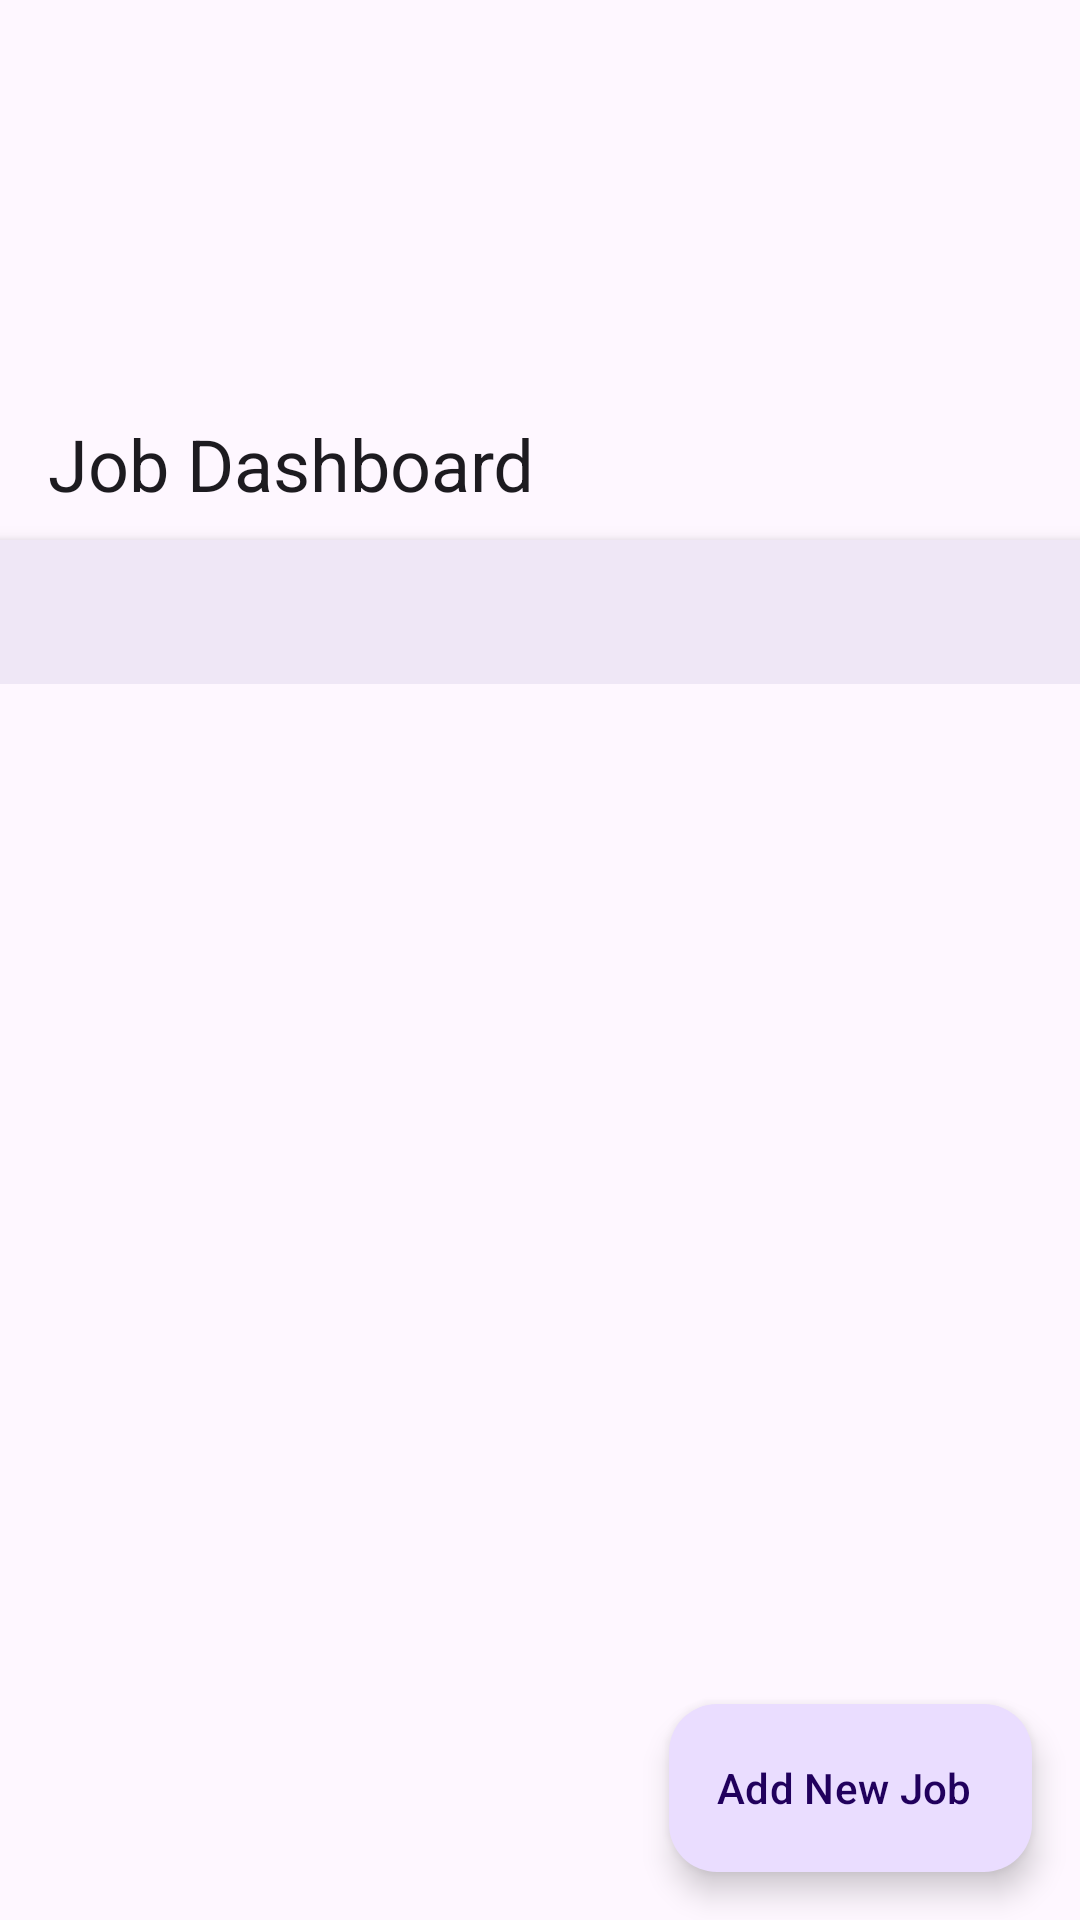

This screen was rendered from an Android layout file. Write that file and the resources it references.
<!-- AndroidManifest.xml: application theme Theme.CodeBrains -->
<!-- res/layout/activity_job.xml -->
<?xml version="1.0" encoding="utf-8"?>
<androidx.coordinatorlayout.widget.CoordinatorLayout
    xmlns:android="http://schemas.android.com/apk/res/android"
    xmlns:app="http://schemas.android.com/apk/res-auto"
    xmlns:tools="http://schemas.android.com/tools"
    android:id="@+id/jobactivityid"
    android:layout_width="match_parent"
    android:layout_height="match_parent"
    android:fitsSystemWindows="true"
    tools:context=".JobActivity">
    <ProgressBar
        android:id="@+id/progressBar"
        android:layout_width="wrap_content"
        android:layout_height="wrap_content"
        android:layout_gravity="center" />

    <TextView
        android:id="@+id/emptyTextView"
        android:layout_width="wrap_content"
        android:layout_height="wrap_content"
        android:layout_gravity="center"
        android:text="No jobs available"
        android:visibility="gone" />
    <com.google.android.material.appbar.AppBarLayout
        android:layout_width="match_parent"
        android:layout_height="wrap_content"
        android:fitsSystemWindows="true">

        <com.google.android.material.appbar.CollapsingToolbarLayout
            android:layout_width="match_parent"
            android:layout_height="180dp"
            app:layout_scrollFlags="scroll|exitUntilCollapsed|snap"
            app:contentScrim="?attr/colorPrimary"
            app:expandedTitleTextAppearance="@style/TextAppearance.App.CollapsingToolbar.Expanded"
            app:collapsedTitleTextAppearance="@style/TextAppearance.App.CollapsingToolbar.Collapsed">

            <ImageView
                android:layout_width="match_parent"
                android:layout_height="match_parent"
                android:src="@drawable/job_header_image"
                android:scaleType="centerCrop"
                android:contentDescription="@string/job_header_image_desc"
                app:layout_collapseMode="parallax" />

            <com.google.android.material.appbar.MaterialToolbar
                android:id="@+id/toolbar"
                android:layout_width="match_parent"
                android:layout_height="?attr/actionBarSize"
                app:layout_collapseMode="pin"
                app:title="Job Dashboard" />

        </com.google.android.material.appbar.CollapsingToolbarLayout>

        
        <com.google.android.material.tabs.TabLayout
            android:id="@+id/tabLayout"
            android:layout_width="match_parent"
            android:layout_height="wrap_content"
            android:background="?attr/colorSurface"
            android:elevation="4dp"
            app:tabGravity="start"
            app:tabIconTint="?attr/colorOnSurface"
            app:tabIndicatorColor="?attr/colorSecondary"
            app:tabIndicatorHeight="3dp"
            app:tabMode="scrollable"
            app:tabRippleColor="?attr/colorSecondary"
            app:tabSelectedTextColor="?attr/colorSecondary"
            app:tabTextAppearance="@style/TextAppearance.App.TabLayout"
            app:tabTextColor="?attr/colorOnSurface"
            app:layout_scrollFlags="scroll|enterAlways|snap"/>

    </com.google.android.material.appbar.AppBarLayout>

    
    <androidx.viewpager2.widget.ViewPager2
        android:id="@+id/viewPager"
        android:layout_width="match_parent"
        android:layout_height="match_parent"
        android:background="?attr/colorSurface"
        app:layout_behavior="@string/appbar_scrolling_view_behavior"
        />


    <com.google.android.material.floatingactionbutton.ExtendedFloatingActionButton
        android:id="@+id/fab_add_job"
        android:layout_width="wrap_content"
        android:layout_height="wrap_content"
        android:layout_gravity="bottom|end"
        android:layout_margin="16dp"
        android:text="Add New Job"
        app:icon="@drawable/ic_add"
        app:layout_behavior="com.google.android.material.behavior.HideBottomViewOnScrollBehavior" />

</androidx.coordinatorlayout.widget.CoordinatorLayout>
<!-- resources referenced by this layout -->
<resources>
  <string name="job_header_image_desc">Header image showing available job opportunities</string>
  <style name="TextAppearance.App.CollapsingToolbar.Collapsed" parent="TextAppearance.MaterialComponents.Headline6">
          <item name="android:textColor">@color/white</item>
      </style>
  <style name="TextAppearance.App.CollapsingToolbar.Expanded" parent="TextAppearance.MaterialComponents.Headline5">
          <item name="android:textColor">@color/white</item>
      </style>
  <style name="TextAppearance.App.TabLayout" parent="TextAppearance.MaterialComponents.Button">
          <item name="android:textSize">14sp</item>
      </style>
  <style name="Theme.CodeBrains" parent="Base.Theme.CodeBrains" />
  <color name="white">#FFFFFFFF</color>
  <style name="Base.Theme.CodeBrains" parent="Theme.Material3.DayNight.NoActionBar">
          
          
      </style>
</resources>
